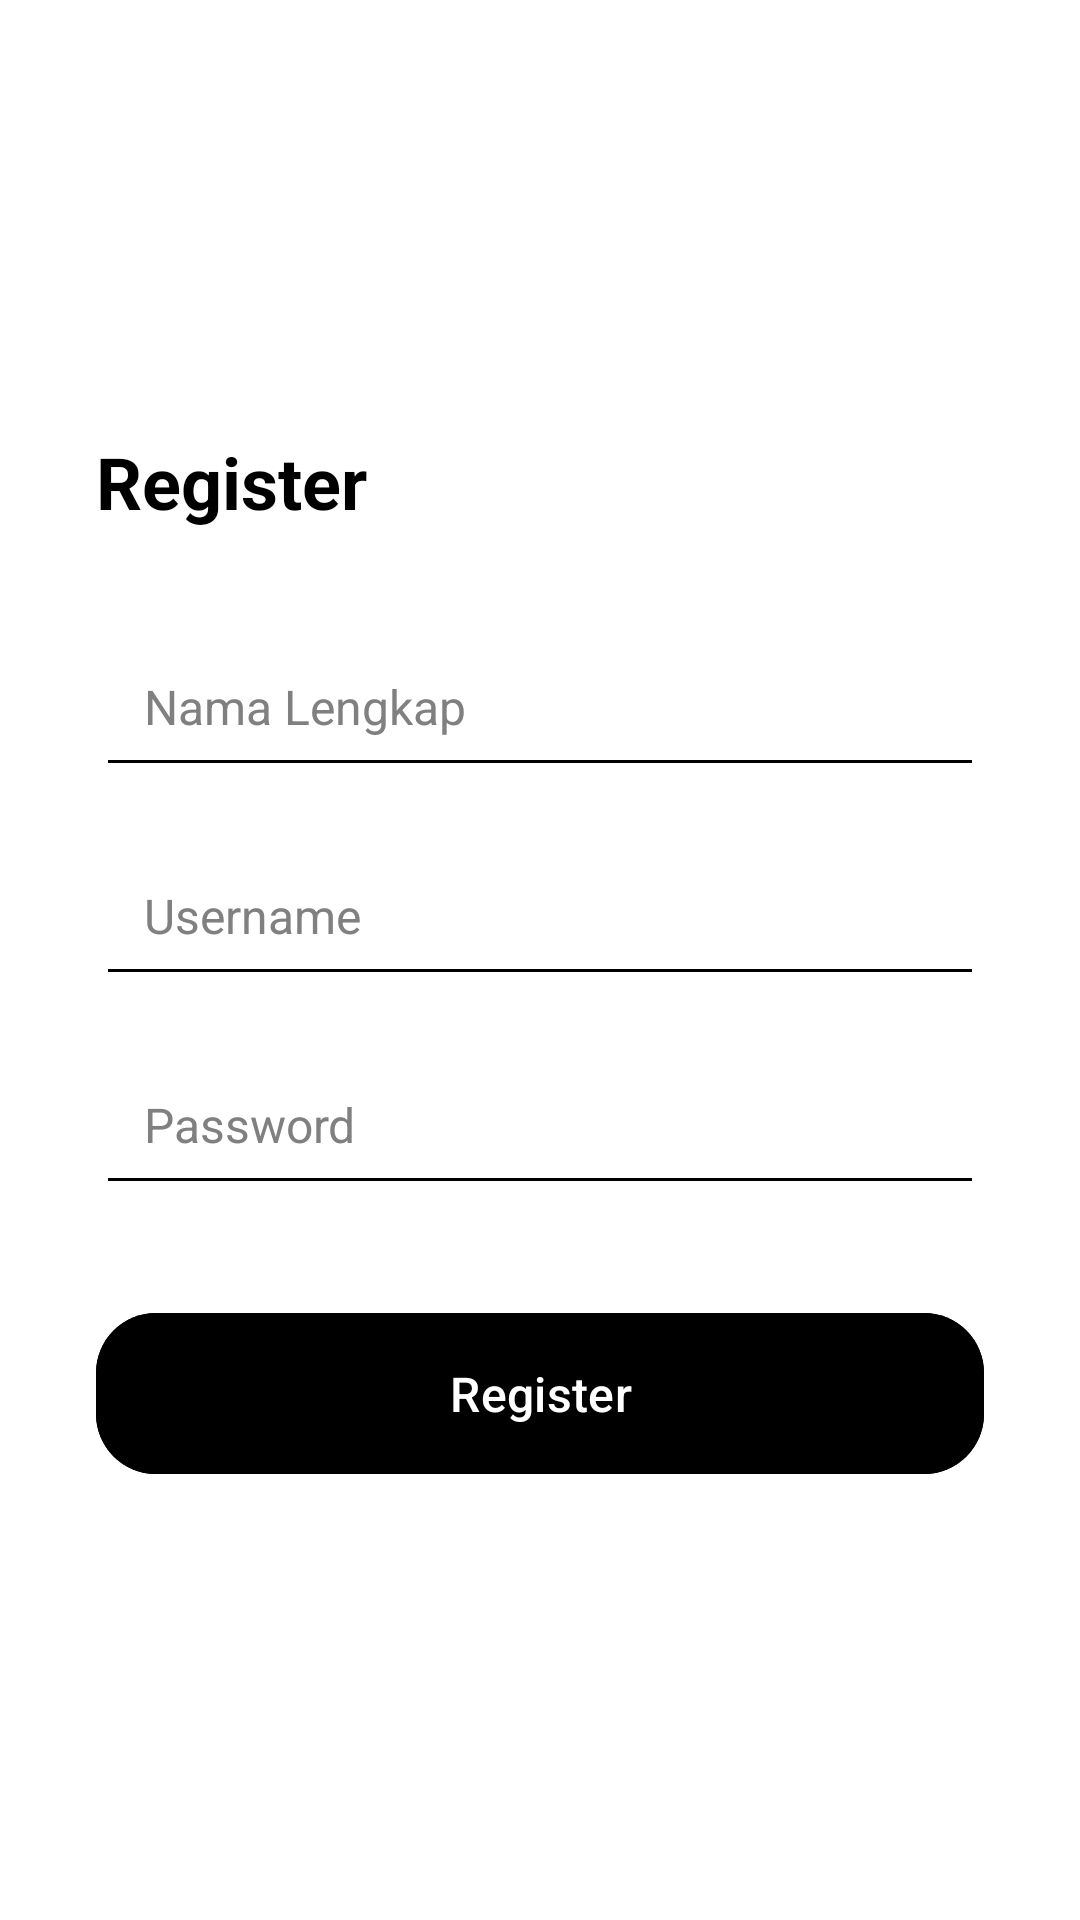

Produce the Android XML layout that renders to this screen, including the resource entries it uses.
<!-- AndroidManifest.xml: application theme Theme.Mylayouts -->
<!-- res/layout/activity_screen4.xml -->
<?xml version="1.0" encoding="utf-8"?>
<RelativeLayout xmlns:android="http://schemas.android.com/apk/res/android"
    android:layout_width="match_parent"
    android:layout_height="match_parent"
    xmlns:app="http://schemas.android.com/apk/res-auto"
    android:background="#FFFFFF"
    android:padding="32dp">

    <LinearLayout
        android:layout_width="match_parent"
        android:layout_height="wrap_content"
        android:layout_centerInParent="true"
        android:orientation="vertical">

        <TextView
            android:layout_width="wrap_content"
            android:layout_height="wrap_content"
            android:text="Register"
            android:textColor="#000000"
            android:textSize="24sp"
            android:textStyle="bold" />

        <EditText
            android:id="@+id/etNamaLengkap"
            android:layout_width="match_parent"
            android:layout_height="wrap_content"
            android:layout_marginTop="32dp"
            android:backgroundTint="#000000"
            android:hint="Nama Lengkap"
            android:textColor="#000000"
            android:textColorHint="#808080"
            android:padding="16dp"
            android:textSize="16sp" />

        <EditText
            android:id="@+id/etUsername"
            android:layout_width="match_parent"
            android:layout_height="wrap_content"
            android:layout_marginTop="16dp"
            android:backgroundTint="#000000"
            android:hint="Username"
            android:textColor="#000000"
            android:textColorHint="#808080"
            android:padding="16dp"
            android:textSize="16sp" />

        <EditText
            android:id="@+id/etPassword"
            android:layout_width="match_parent"
            android:layout_height="wrap_content"
            android:layout_marginTop="16dp"
            android:backgroundTint="#000000"
            android:hint="Password"
            android:inputType="textPassword"
            android:textColor="#000000"
            android:textColorHint="#808080"
            android:padding="16dp"
            android:textSize="16sp" />



        <com.google.android.material.button.MaterialButton
            android:id="@+id/btnRegister"
            android:layout_width="match_parent"
            android:layout_height="wrap_content"
            android:layout_marginTop="32dp"
            android:text="Register"
            android:textAllCaps="false"
            android:textColor="#FFFFFF"
            android:textSize="16sp"
            android:padding="16dp"
            android:backgroundTint="#000000"
            app:cornerRadius="20dp" />


    </LinearLayout>

</RelativeLayout>
<!-- resources referenced by this layout -->
<resources>
  <style name="Theme.Mylayouts" parent="Base.Theme.Mylayouts" />
  <style name="Base.Theme.Mylayouts" parent="Theme.Material3.DayNight.NoActionBar">
          
          <item name="colorPrimary">@android:color/black</item>
          <item name="colorPrimaryContainer">@android:color/black</item>
          <item name="colorOnPrimary">@android:color/white</item>
  
          
          <item name="colorSurfaceVariant">#EEEEEE</item>
          <item name="colorOnSurfaceVariant">@android:color/black</item>
  
          
          <item name="materialButtonStyle">@style/CustomButtonStyle</item>
      </style>
  <style name="CustomButtonStyle" parent="Widget.Material3.Button">
          <item name="android:backgroundTint">?attr/colorPrimary</item>
          <item name="android:textColor">?attr/colorOnPrimary</item>
      </style>
</resources>
